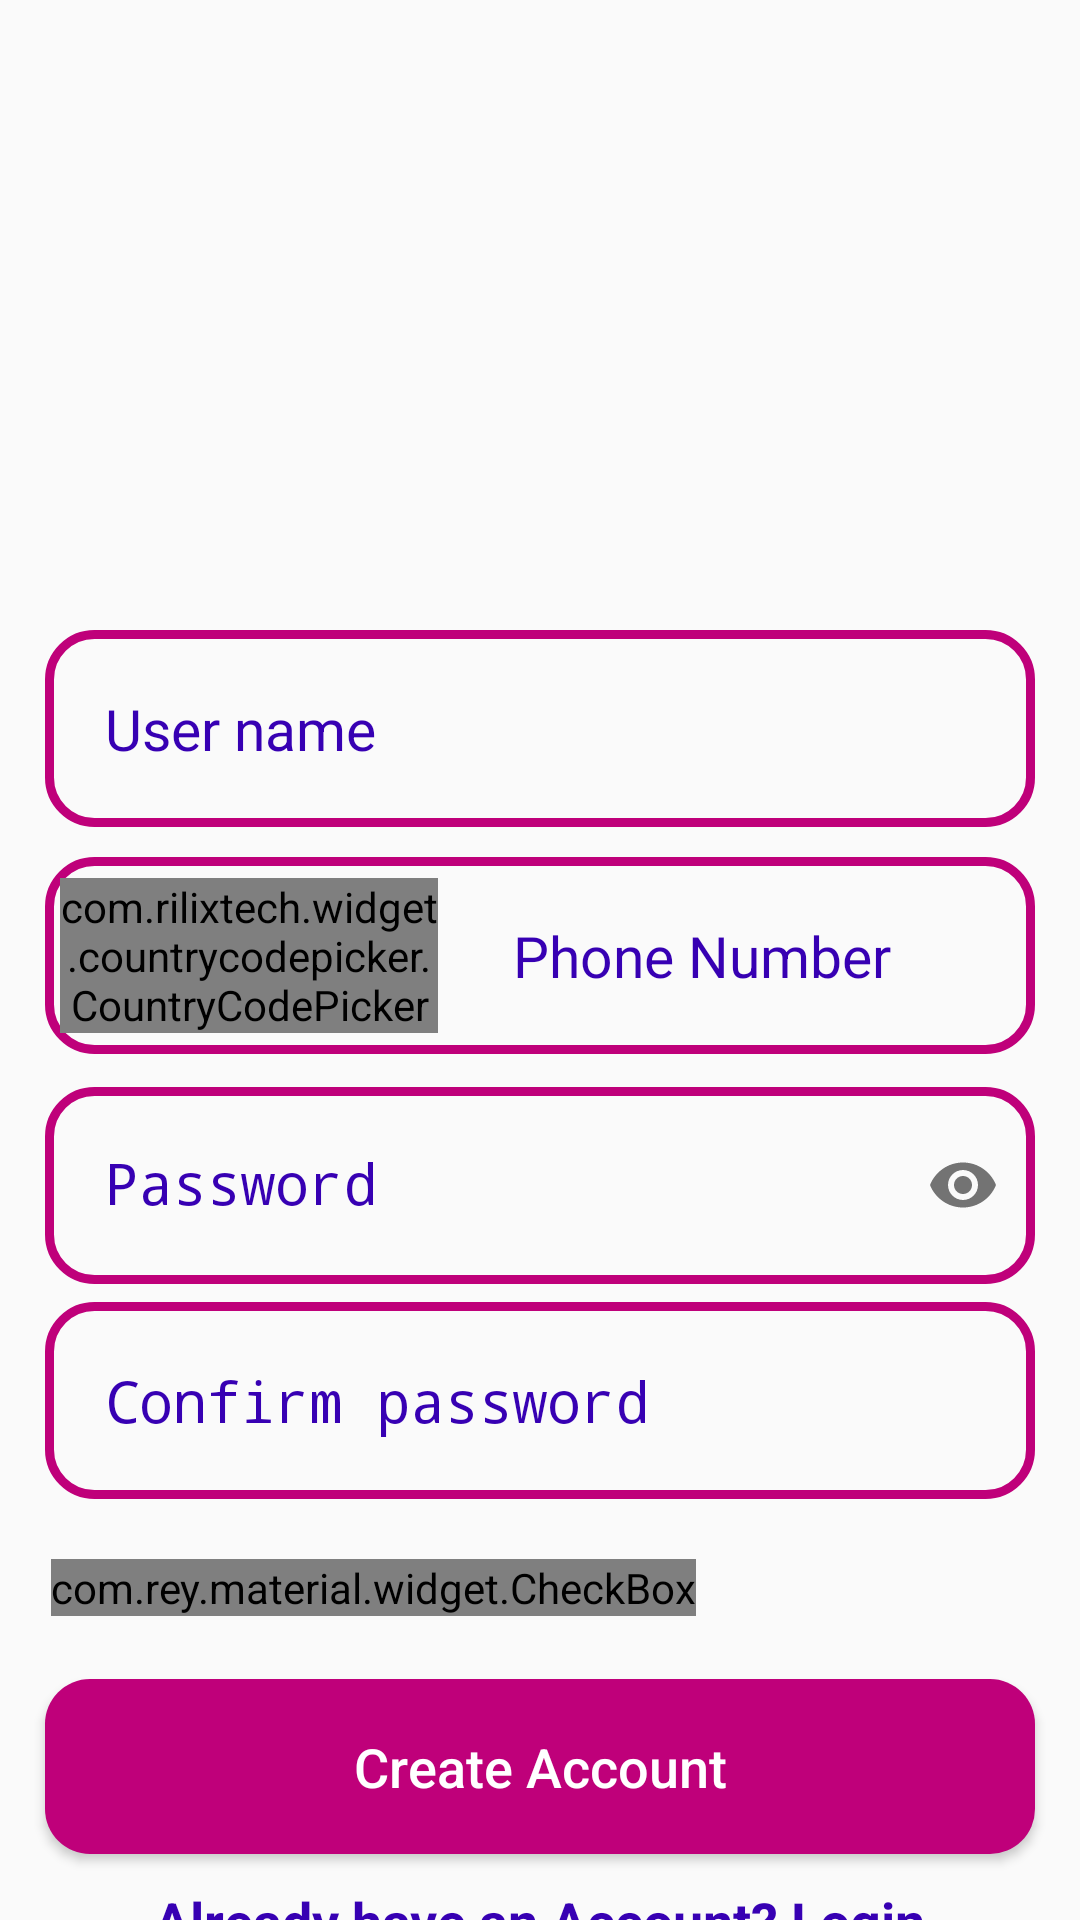

Layout XML and referenced resources for this Android screen:
<!-- AndroidManifest.xml: application theme AppTheme -->
<!-- res/layout/activity_customer_signup.xml -->
<?xml version="1.0" encoding="utf-8"?>
<RelativeLayout xmlns:android="http://schemas.android.com/apk/res/android"
    xmlns:app="http://schemas.android.com/apk/res-auto"
    xmlns:tools="http://schemas.android.com/tools"
    android:layout_width="match_parent"
    android:layout_height="match_parent"
    tools:context=".CustomerSignup">


    <ImageView
        android:id="@+id/register_applogo"
        android:layout_width="300dp"
        android:layout_height="150dp"
        android:src="@drawable/customer_profile"
        android:layout_centerHorizontal="true"
        android:layout_marginTop="40dp"
        />

    <LinearLayout
        android:id="@+id/linear_layout_2"
        android:layout_width="match_parent"
        android:layout_height="wrap_content"
        android:layout_below="@+id/register_username_input"
        android:orientation="horizontal"
        android:layout_marginTop="10dp"
        android:background="@drawable/input_design"
        android:layout_marginLeft="15dp"
        android:layout_marginRight="15dp"
        >
        <com.rilixtech.widget.countrycodepicker.CountryCodePicker
            android:layout_marginStart="5dp"
            android:id="@+id/ccp"
            android:layout_weight="2"
            android:layout_width="0dp"
            android:layout_height="wrap_content"
            android:layout_gravity="center_vertical"
            app:ccp_defaultNameCode="MY"
            />
        <EditText
            android:id="@+id/register_phone_number_input"
            android:layout_weight="3"
            android:layout_width="0dp"
            android:layout_height="wrap_content"
            android:layout_below="@+id/login_applogo"
            android:background="@android:color/transparent"
            android:padding="20dp"
            android:layout_marginLeft="5dp"
            android:layout_marginRight="5dp"
            android:hint="Phone Number"
            android:inputType="number"
            android:textColor="@color/colorPrimaryDark"
            android:textColorHint="@color/colorPrimaryDark"
            android:textSize="19sp"
            />

    </LinearLayout>

    <EditText
        android:id="@+id/register_username_input"
        android:layout_width="match_parent"
        android:layout_height="wrap_content"
        android:layout_below="@+id/register_applogo"
        android:layout_marginLeft="15dp"
        android:layout_marginTop="20dp"
        android:layout_marginRight="15dp"
        android:background="@drawable/input_design"
        android:hint="User name"
        android:inputType="text"
        android:padding="20dp"
        android:textColor="@color/colorPrimaryDark"
        android:textColorHint="@color/colorPrimaryDark"
        android:textSize="19sp" />


    <com.google.android.material.textfield.TextInputLayout
        android:layout_width="match_parent"
        android:layout_height="wrap_content"
        android:id="@+id/password_toggle"
        android:layout_below="@+id/linear_layout_2"
        app:passwordToggleEnabled="true"
        android:textColor="@color/colorPrimaryDark"
        android:textColorHint="@color/colorPrimaryDark"
        >
        <EditText
            android:id="@+id/register_password_input"
            android:layout_width="match_parent"
            android:layout_height="wrap_content"
            android:layout_below="@+id/register_phone_number_input"
            android:background="@drawable/input_design"
            android:padding="20dp"
            android:layout_marginLeft="15dp"
            android:layout_marginRight="15dp"
            android:layout_marginTop="6dp"
            android:hint="Password"
            android:inputType="textPassword"
            android:textColor="@color/colorPrimaryDark"
            android:textColorHint="@color/colorPrimaryDark"
            android:textSize="19sp"
            />

    </com.google.android.material.textfield.TextInputLayout>


    <EditText
        android:id="@+id/register_password_input_confirm"
        android:layout_width="match_parent"
        android:layout_height="wrap_content"
        android:layout_below="@+id/password_toggle"
        android:background="@drawable/input_design"
        android:padding="20dp"
        android:layout_marginLeft="15dp"
        android:layout_marginRight="15dp"
        android:layout_marginTop="6dp"
        android:hint="Confirm password"
        android:inputType="textPassword"
        android:textColor="@color/colorPrimaryDark"
        android:textColorHint="@color/colorPrimaryDark"
        android:textSize="19sp"
        />
    <LinearLayout
        android:id="@+id/linear_layout_1"
        android:layout_width="match_parent"
        android:layout_height="wrap_content"
        android:orientation="horizontal"
        android:layout_below="@+id/register_password_input_confirm"
        android:layout_marginTop="20dp"
        >

        <com.rey.material.widget.CheckBox
            android:id="@+id/remember_me_chkb"
            android:layout_width="wrap_content"
            android:layout_height="wrap_content"
            style="@style/Material.Drawable.CheckBox"
            android:text="Terms and Conditions"
            android:textColor="@color/colorPrimaryDark"
            app:cbd_strokeColor="@color/colorPrimaryDark"
            android:gravity="center"
            android:textSize="18sp"
            android:layout_marginLeft="17dp"
            />

    </LinearLayout>

    <Button
        android:id="@+id/register_btn"
        android:layout_width="match_parent"
        android:layout_height="wrap_content"
        android:layout_below="@+id/register_password_input_confirm"
        android:layout_marginTop="60dp"
        android:layout_marginLeft="15dp"
        android:layout_marginRight="15dp"
        android:background="@drawable/button"
        android:padding="17dp"
        android:textAllCaps="false"
        android:textSize="18sp"
        android:text="Create Account"
        android:textColor="@android:color/white"
        />
    <TextView
        android:id="@+id/login_panel_link"
        android:layout_width="wrap_content"
        android:layout_height="wrap_content"
        android:text="Already have an Account? Login"
        android:layout_below="@+id/register_btn"
        android:textColor="@color/colorPrimaryDark"
        android:textSize="18sp"
        android:textStyle="bold"
        android:layout_marginTop="10dp"
        android:layout_centerHorizontal="true"
        android:layout_marginLeft="80dp"
        android:layout_marginEnd="23dp"
        />

</RelativeLayout>
<!-- resources referenced by this layout -->
<resources>
  <color name="colorPrimaryDark">#3700B3</color>
  <!-- drawable button (drawable) -->
  <?xml version="1.0" encoding="utf-8"?>
  <shape xmlns:android="http://schemas.android.com/apk/res/android">
      <solid
          android:color="@color/colorPrimary"></solid>
      <corners
          android:radius="15dp"></corners>
  </shape>
  <!-- drawable input_design (drawable) -->
  <?xml version="1.0" encoding="utf-8"?>
  <shape xmlns:android="http://schemas.android.com/apk/res/android">
      <stroke
          android:color="@color/colorPrimary"
          android:width="3dp"></stroke>
      <corners
          android:radius="15dp"></corners>
  </shape>
  <style name="AppTheme" parent="Theme.AppCompat.Light.NoActionBar">
          
          <item name="colorPrimary">@color/colorPrimary</item>
          <item name="colorPrimaryDark">@color/colorPrimaryDark</item>
          <item name="colorAccent">@color/colorAccent</item>
  
          <item name="android:windowAnimationStyle">@style/CustomActivityAnimation</item>
      </style>
  <color name="colorPrimary">#BF007A</color>
  <color name="colorAccent">#03DAC5</color>
  <style name="CustomActivityAnimation" parent="@android:style/Animation.Activity">
          <item name="android:activityOpenEnterAnimation">@anim/slide_in_right</item>
          <item name="android:activityOpenExitAnimation">@anim/slide_out_left</item>
          <item name="android:activityCloseEnterAnimation">@anim/slide_in_left</item>
          <item name="android:activityCloseExitAnimation">@anim/slide_out_right</item>
      </style>
</resources>
